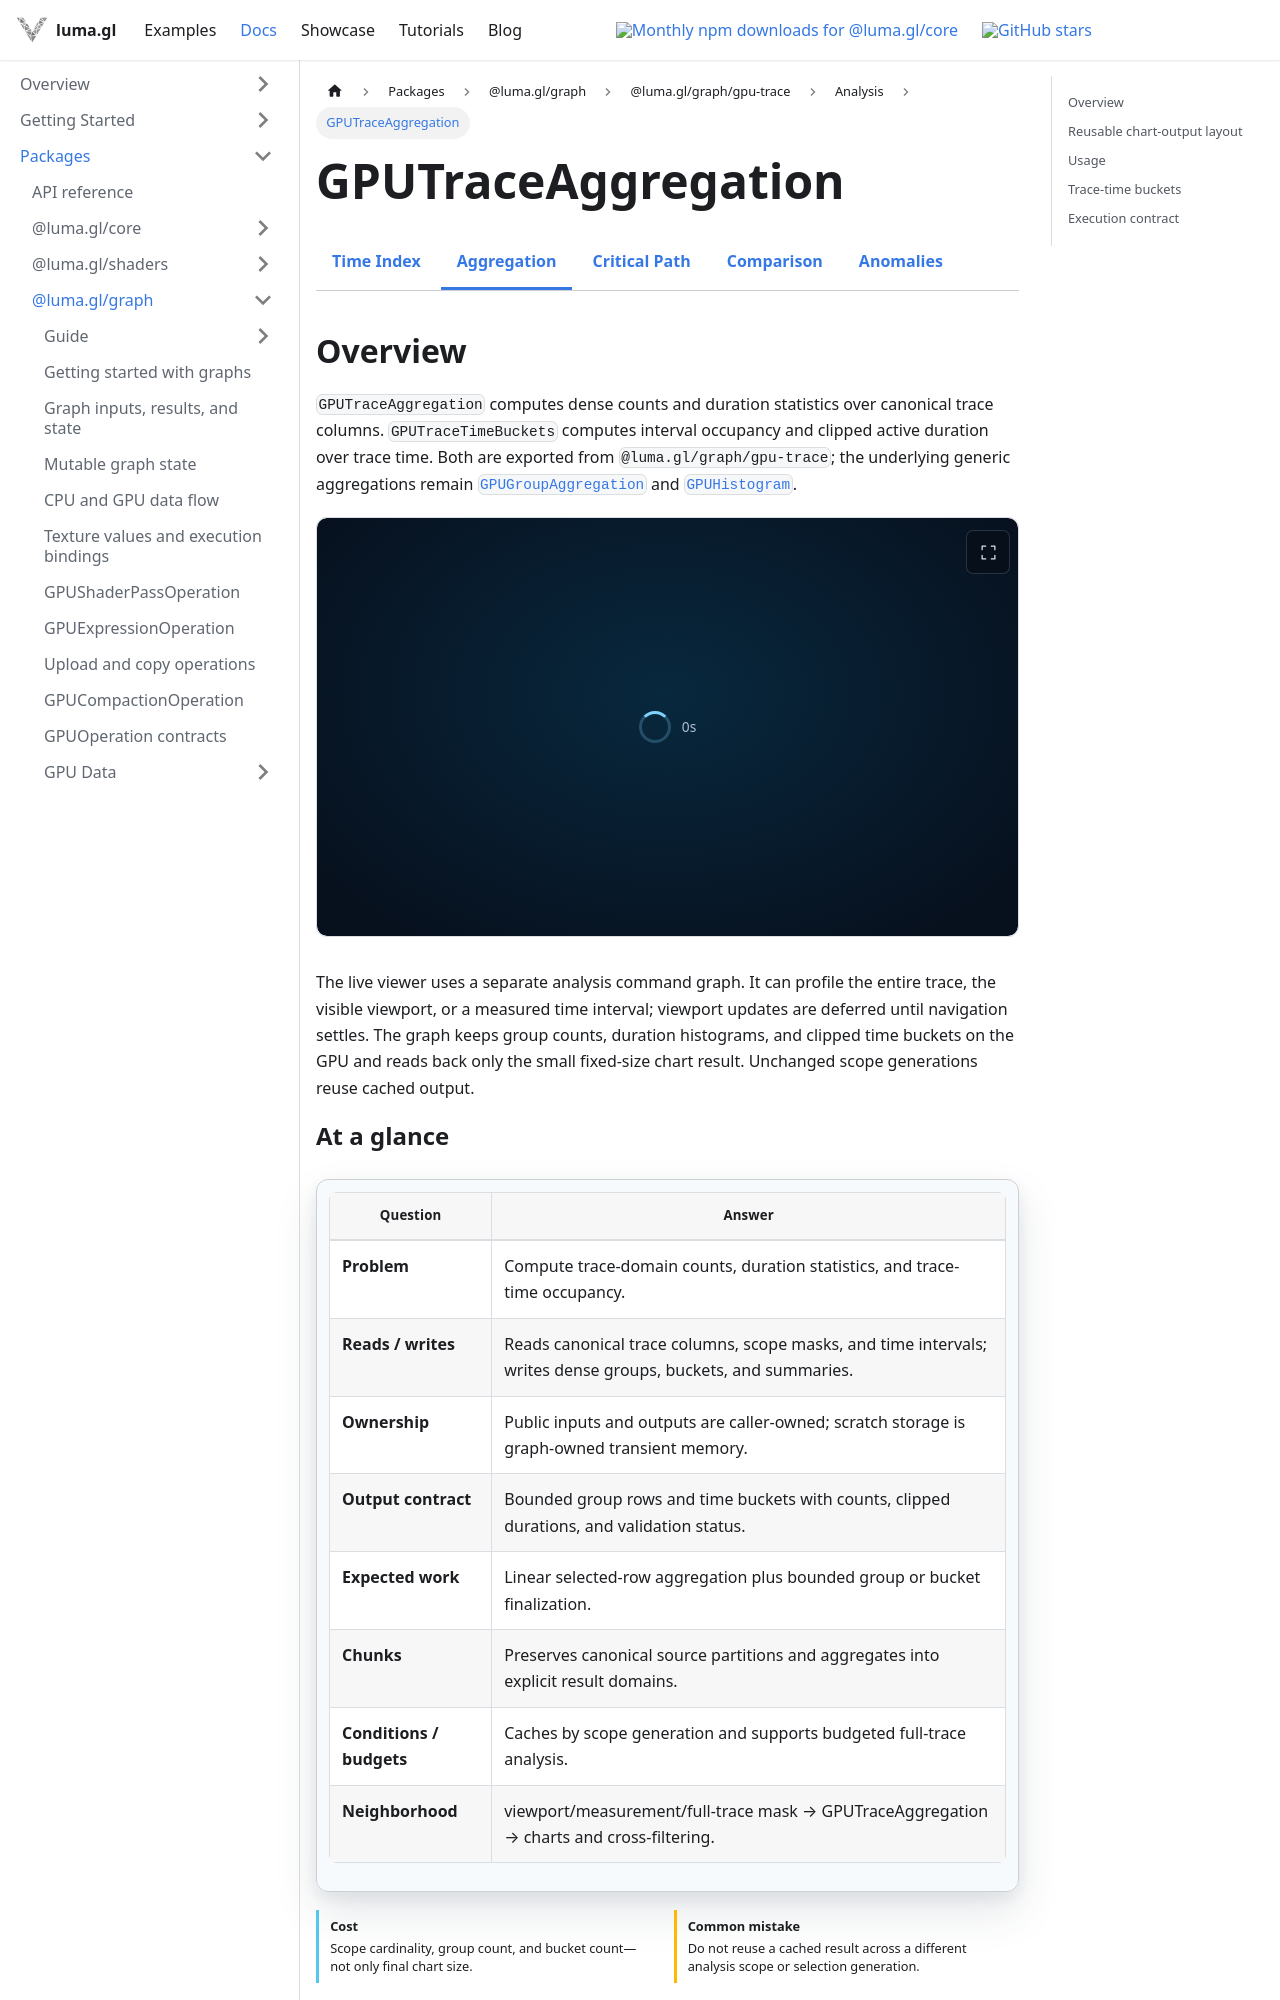

repository: visgl/luma.gl · page: next/docs/api-reference/experimental/gpu-trace/aggregation.html · generator: docusaurus

import {ExperimentalDocsTabs} from '@site/src/components/docs/experimental-docs-tabs';
import {GPUOperationContract} from '@site/src/components/docs/gpu-operation-contract';
import {GPUTraceViewerExample} from '@site/src/examples';

# GPUTraceAggregation

<ExperimentalDocsTabs active="trace-aggregation" />

## Overview

`GPUTraceAggregation` computes dense counts and duration statistics over canonical trace columns.
`GPUTraceTimeBuckets` computes interval occupancy and clipped active duration over trace time. Both
are exported from `@luma.gl/graph/gpu-trace`; the underlying generic aggregations remain
[`GPUGroupAggregation`](../gpu-core/gpu-group-aggregation) and
[`GPUHistogram`](../gpu-core/gpu-histogram).

<GPUTraceViewerExample embedded />

The live viewer uses a separate analysis command graph. It can profile the entire trace, the
visible viewport, or a measured time interval; viewport updates are deferred until navigation
settles. The graph keeps group counts, duration histograms, and clipped time buckets on the GPU and
reads back only the small fixed-size chart result. Unchanged scope generations reuse cached output.

<GPUOperationContract operation="gpu-trace-aggregation" />
